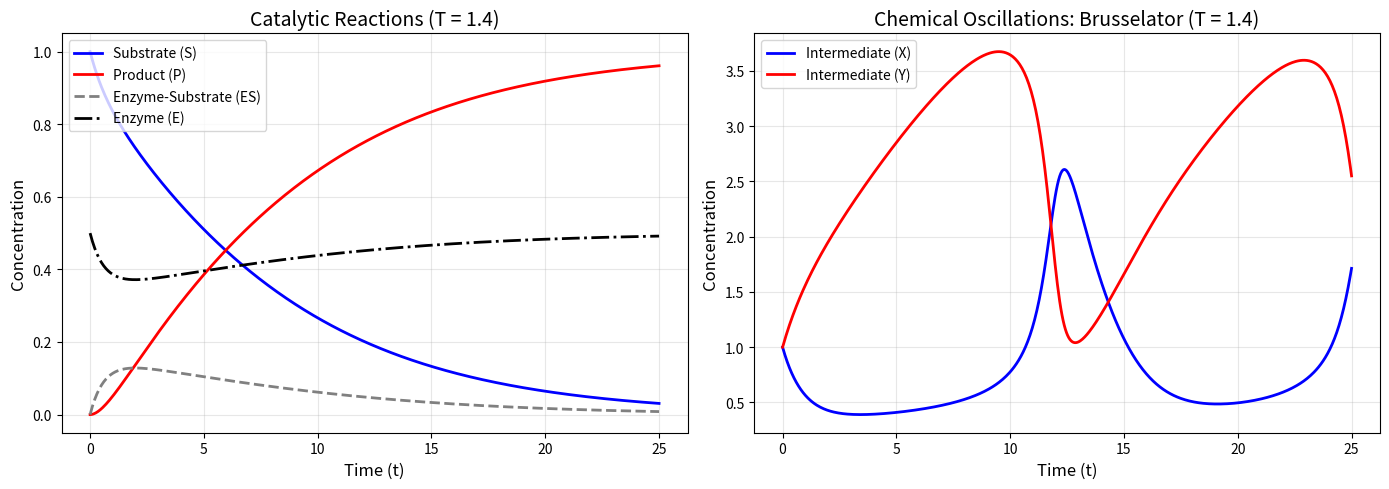

Python code for this plot:
#Catalytic Reactions (Michaelis-Menten type)
# Implement the coupled ODEs from Section 5.1.1 (Equations 14-17) for Enzyme (E), Substrate (S), Enzyme-Substrate complex (ES), and Product (P).
# Incorporate the Arrhenius equation (Eq. 6) to make the rate constants ($k_1$, $k_2$, $k_3$) temperature-dependent.

# Chemical Oscillations (Brusselator Dynamics):
# Implement the coupled ODEs from Section 5.3 (Equations 22 and 23) for intermediate species $X$ and $Y$.
# Set up the specific initial conditions ($[A]_0 = 1.0$, $[B]_0 = 2.5$) and observe the oscillating concentration profiles over time.

import numpy as np
from scipy.integrate import odeint
import matplotlib.pyplot as plt

# =====================================================================
# Global Simulation Parameters
# =====================================================================
R = 1.0  # Scaled universal gas constant
t = np.linspace(0, 25, 500)  # Integration time interval tau = 0 to 25

# =====================================================================
# 1. Catalytic Reactions (Michaelis-Menten type)
# =====================================================================
def catalytic_odes(y, t, T):
    """
    ODEs for Enzyme (E), Substrate (S), Enzyme-Substrate complex (ES), 
    and Product (P) corresponding to Equations 14-17.
    """
    E, S, ES, P = y
    
    # Reaction energy barriers (Section 5.1.1)
    dE1, dE2, dE3 = 1.0, 1.5, 0.5
    
    # Arrhenius rate constants (Eq. 6), assuming prefactor F = 1.0
    k1 = np.exp(-dE1 / (R * T))
    k2 = np.exp(-dE2 / (R * T))
    k3 = np.exp(-dE3 / (R * T))
    
    # Coupled ODEs (Eqs 14-17)
    dE_dt  = -k1 * E * S + k3 * ES + k2 * ES
    dS_dt  = -k1 * E * S + k2 * ES
    dES_dt =  k1 * E * S - k3 * ES - k2 * ES
    dP_dt  =  k3 * ES
    
    return [dE_dt, dS_dt, dES_dt, dP_dt]

# Initial conditions & Temperature for Catalytic Reactions
y0_cat = [0.5, 1.0, 0.0, 0.0]  # [E]_0=0.5, [S]_0=1, [ES]_0=0, [P]_0=0
T_cat = 1.4                    # Simulating for T = 1.4 (as in Figure 1)

# Solve ODEs
sol_cat = odeint(catalytic_odes, y0_cat, t, args=(T_cat,))
E_sim, S_sim, ES_sim, P_sim = sol_cat.T

# =====================================================================
# 2. Chemical Oscillations (Brusselator Dynamics)
# =====================================================================
def brusselator_odes(y, t, T, A, B):
    """
    ODEs for intermediate species X and Y corresponding to Equations 22-23.
    """
    X, Y = y
    
    # Reaction energy barriers (Section 5.3)
    dE1 = dE2 = dE3 = dE4 = 1.0
    
    # Arrhenius rate constants
    k1 = np.exp(-dE1 / (R * T))
    k2 = np.exp(-dE2 / (R * T))
    k3 = np.exp(-dE3 / (R * T))
    k4 = np.exp(-dE4 / (R * T))
    
    # Coupled ODEs (Eqs 22-23)
    dX_dt = k1 * A - k2 * B * X + k3 * (X**2) * Y - k4 * X
    dY_dt = k2 * B * X - k3 * (X**2) * Y
    
    return [dX_dt, dY_dt]

# Initial conditions & Constants for Oscillations
A_const = 1.0
B_const = 2.5
y0_brus = [1.0, 1.0]  # Starting concentrations for intermediates X and Y
T_brus = 1.4          # Simulating for T = 1.4 (as in Figure 13)

# Solve ODEs
sol_brus = odeint(brusselator_odes, y0_brus, t, args=(T_brus, A_const, B_const))
X_sim, Y_sim = sol_brus.T

# =====================================================================
# Plotting the Results
# =====================================================================
fig, (ax1, ax2) = plt.subplots(1, 2, figsize=(14, 5))

# Plot 1: Catalytic Reactions
ax1.plot(t, S_sim,  label='Substrate (S)', color='blue', linewidth=2)
ax1.plot(t, P_sim,  label='Product (P)', color='red', linewidth=2)
ax1.plot(t, ES_sim, label='Enzyme-Substrate (ES)', color='gray', linestyle='--', linewidth=2)
ax1.plot(t, E_sim,  label='Enzyme (E)', color='black', linestyle='-.', linewidth=2)
ax1.set_title('Catalytic Reactions (T = 1.4)', fontsize=14)
ax1.set_xlabel('Time (t)', fontsize=12)
ax1.set_ylabel('Concentration', fontsize=12)
ax1.legend()
ax1.grid(True, alpha=0.3)

# Plot 2: Brusselator Dynamics
ax2.plot(t, X_sim, label='Intermediate (X)', color='blue', linewidth=2)
ax2.plot(t, Y_sim, label='Intermediate (Y)', color='red', linewidth=2)
ax2.set_title('Chemical Oscillations: Brusselator (T = 1.4)', fontsize=14)
ax2.set_xlabel('Time (t)', fontsize=12)
ax2.set_ylabel('Concentration', fontsize=12)
ax2.legend()
ax2.grid(True, alpha=0.3)

plt.tight_layout()
plt.show()
